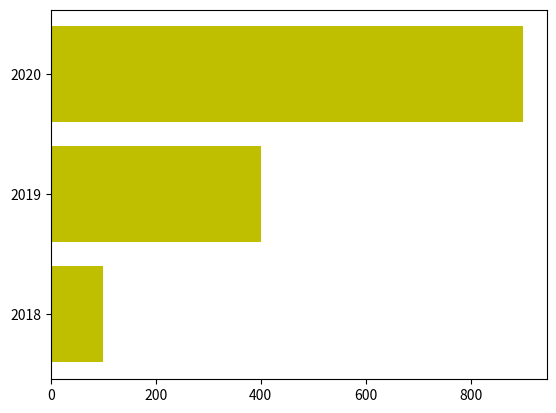

Python code for this plot:
import matplotlib.pyplot as plt
import numpy as np

y = np.arange(3)
years = ['2018', '2019', '2020']
values = [100, 400, 900]

plt.barh(y, values, color='y')
# plt.barh(y, values, color='dodgerblue')
# plt.barh(y, values, color='C2')
# plt.barh(y, values, color='#e35f62')
plt.yticks(y, years)

plt.show()